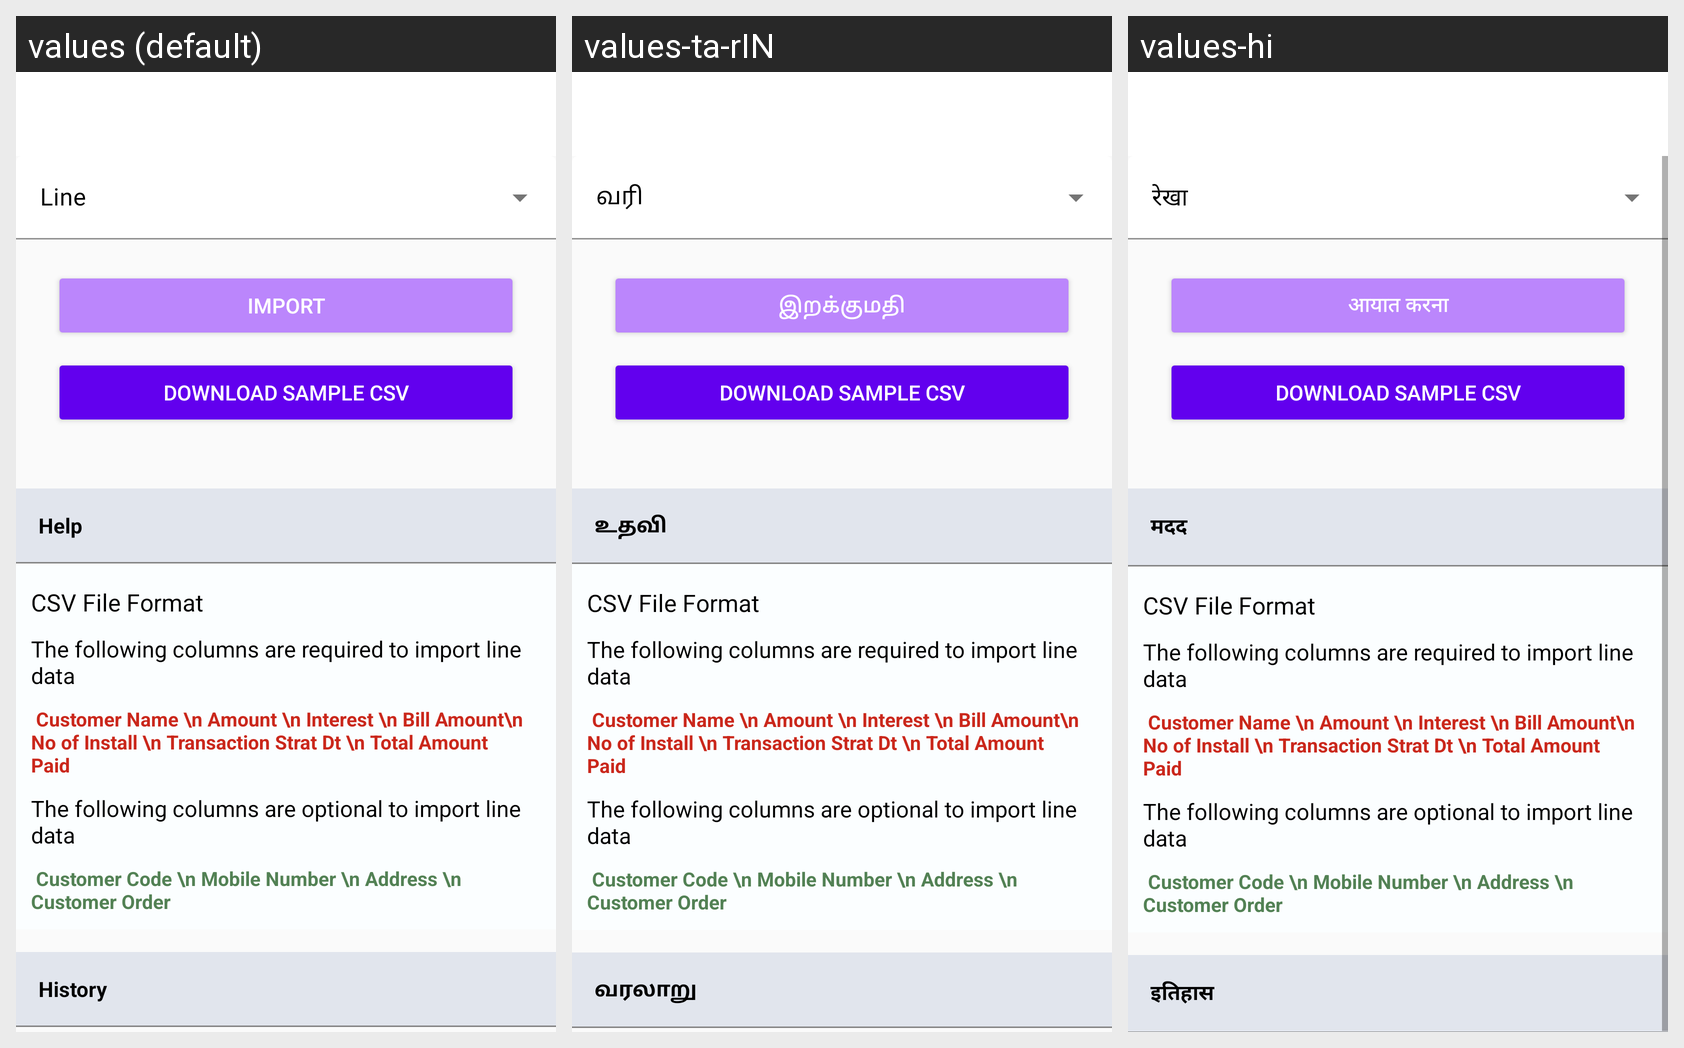

Translations of the strings shown on this Android screen, per locale in the grid:
Android screen res/layout/fragment_import_line.xml rendered under 3 locales, left to right: values (default), values-ta-rIN, values-hi. Device: Nexus 5 (rendered at 1080×1920; each locale shown at half size, 540×960, under a caption strip naming it); theme Theme.VASOOL_DRIVE.
Strings drawn on this screen, with the default value and each locale's value (text and hints the layout hard-codes, and strings that could not be matched under every locale, appear in the picture but are not listed):

IMPORT
  values: IMPORT
  values-ta-rIN: இறக்குமதி
  values-hi: आयात करना

downloadSampleCSV
  values: DOWNLOAD SAMPLE CSV
  values-ta-rIN: DOWNLOAD SAMPLE CSV  [not translated; the default value is used]
  values-hi: DOWNLOAD SAMPLE CSV  [not translated; the default value is used]

Help
  values: Help
  values-ta-rIN: உதவி
  values-hi: मदद

History
  values: History
  values-ta-rIN: வரலாறு
  values-hi: इतिहास
